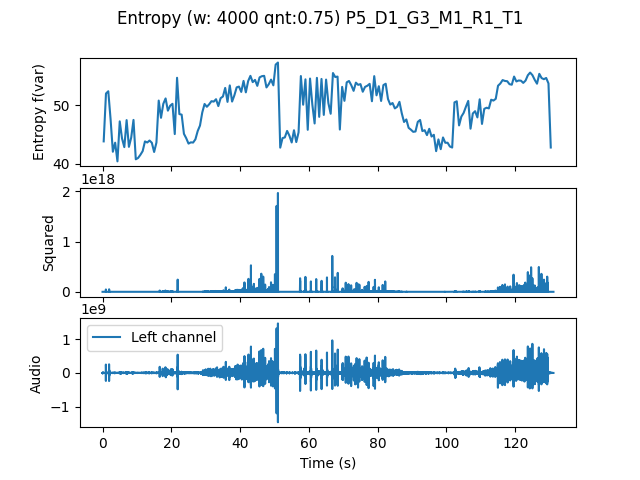

Source data for this figure (header and first rows):
, t0, var
0.0, 0.0, 43.84
0.6667, 0.6667, 51.98
1.333, 1.333, 52.36
2.0, 2.0, 47.63
2.667, 2.667, 42.08
3.333, 3.333, 43.62
4.0, 4.0, 40.44
4.667, 4.667, 47.24
5.333, 5.333, 44.32
6.0, 6.0, 42.86
6.667, 6.667, 47.46
7.333, 7.333, 42.91
8.0, 8.0, 44.48
8.667, 8.667, 47.49
9.333, 9.333, 40.79
10.0, 10.0, 41.02
10.67, 10.67, 41.55
11.33, 11.33, 42.18
12.0, 12.0, 43.83
12.67, 12.67, 43.65
13.33, 13.33, 43.98
14.0, 14.0, 43.6
14.67, 14.67, 42.03
15.33, 15.33, 43.63
16.0, 16.0, 50.78
16.67, 16.67, 47.85
17.33, 17.33, 50.23
18.0, 18.0, 51.14
18.67, 18.67, 49.06
19.33, 19.33, 49.91
20.0, 20.0, 50.23
20.67, 20.67, 45.08
21.33, 21.33, 54.65
22.0, 22.0, 48.48
22.67, 22.67, 48.39
23.33, 23.33, 45.12
24.0, 24.0, 44.37
24.67, 24.67, 43.46
25.33, 25.33, 43.67
26.0, 26.0, 43.64
26.67, 26.67, 44.19
27.33, 27.33, 45.59
28.0, 28.0, 46.53
28.67, 28.67, 48.76
29.33, 29.33, 50.2
30.0, 30.0, 49.72
30.67, 30.67, 50.14
31.33, 31.33, 50.67
32.0, 32.0, 50.6
32.67, 32.67, 51.01
33.33, 33.33, 49.84
34.0, 34.0, 51.19
34.67, 34.67, 51.47
35.33, 35.33, 52.93
36.0, 36.0, 50.56
36.67, 36.67, 53.36
37.33, 37.33, 50.61
38.0, 38.0, 51.68
38.67, 38.67, 53.02
39.33, 39.33, 53.16
... 136 more rows
